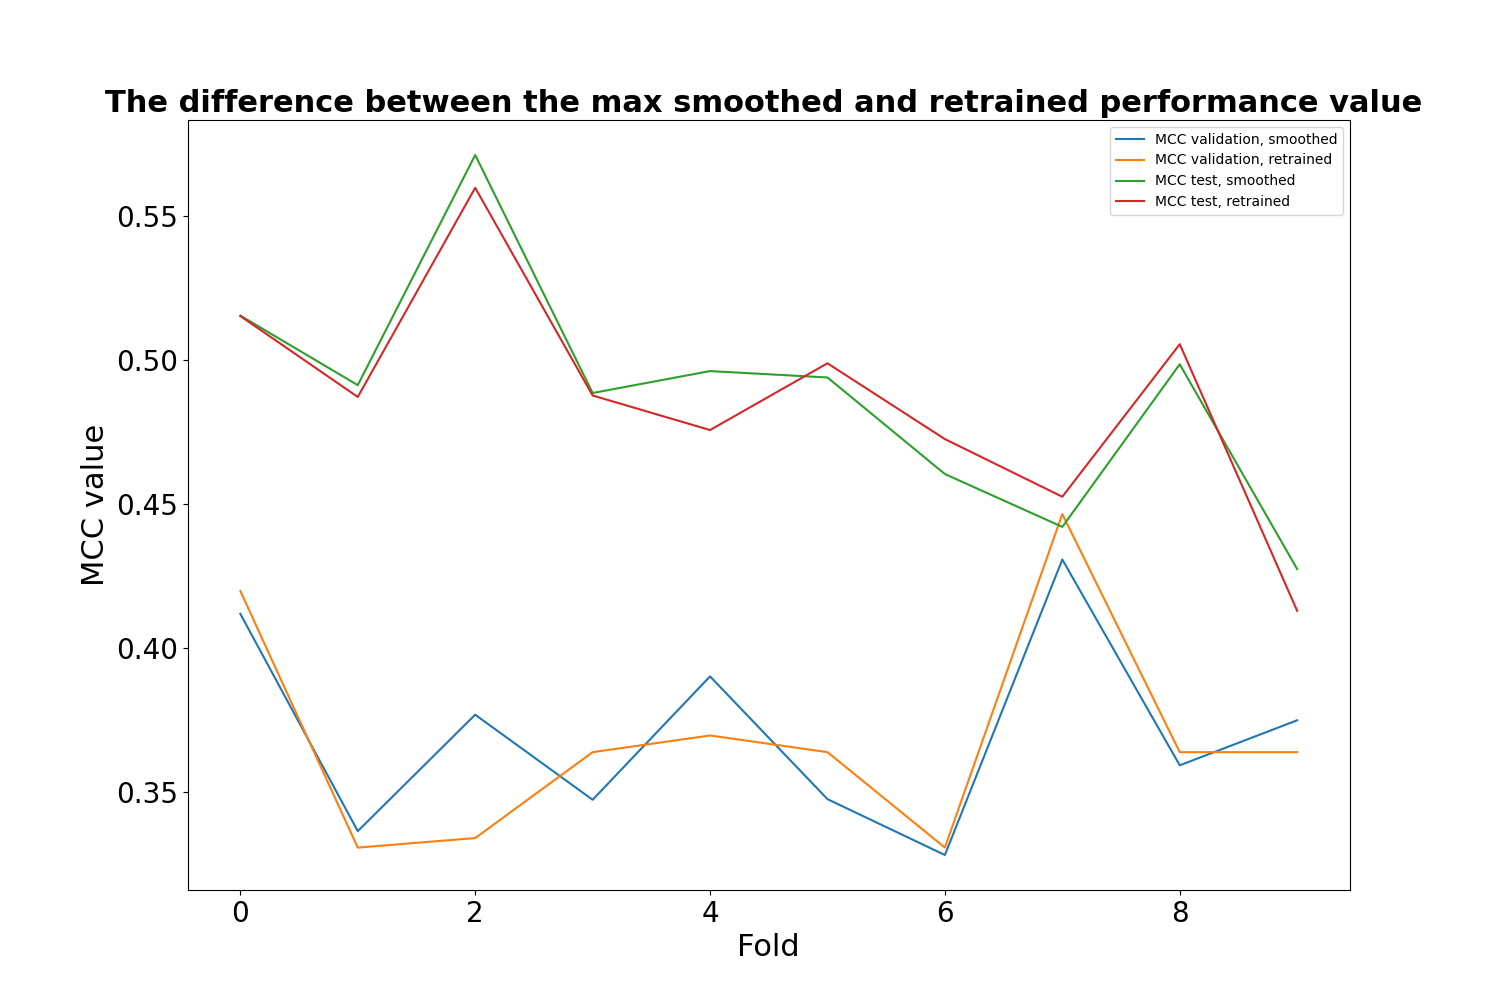

Data behind this chart, as committed beside it:
, MCC validation, smoothed, MCC validation, retrained, MCC test, smoothed, MCC test, retrained
0, 0.4119, 0.4198, 0.5155, 0.5154
1, 0.3364, 0.3307, 0.4914, 0.4873
2, 0.3768, 0.334, 0.5714, 0.56
3, 0.3473, 0.3638, 0.4886, 0.4878
4, 0.3902, 0.3696, 0.4963, 0.4758
5, 0.3475, 0.3638, 0.494, 0.499
6, 0.3281, 0.3307, 0.4605, 0.4726
7, 0.4308, 0.4466, 0.4421, 0.4526
8, 0.3593, 0.3638, 0.4986, 0.5056
9, 0.3749, 0.3638, 0.4275, 0.4129
